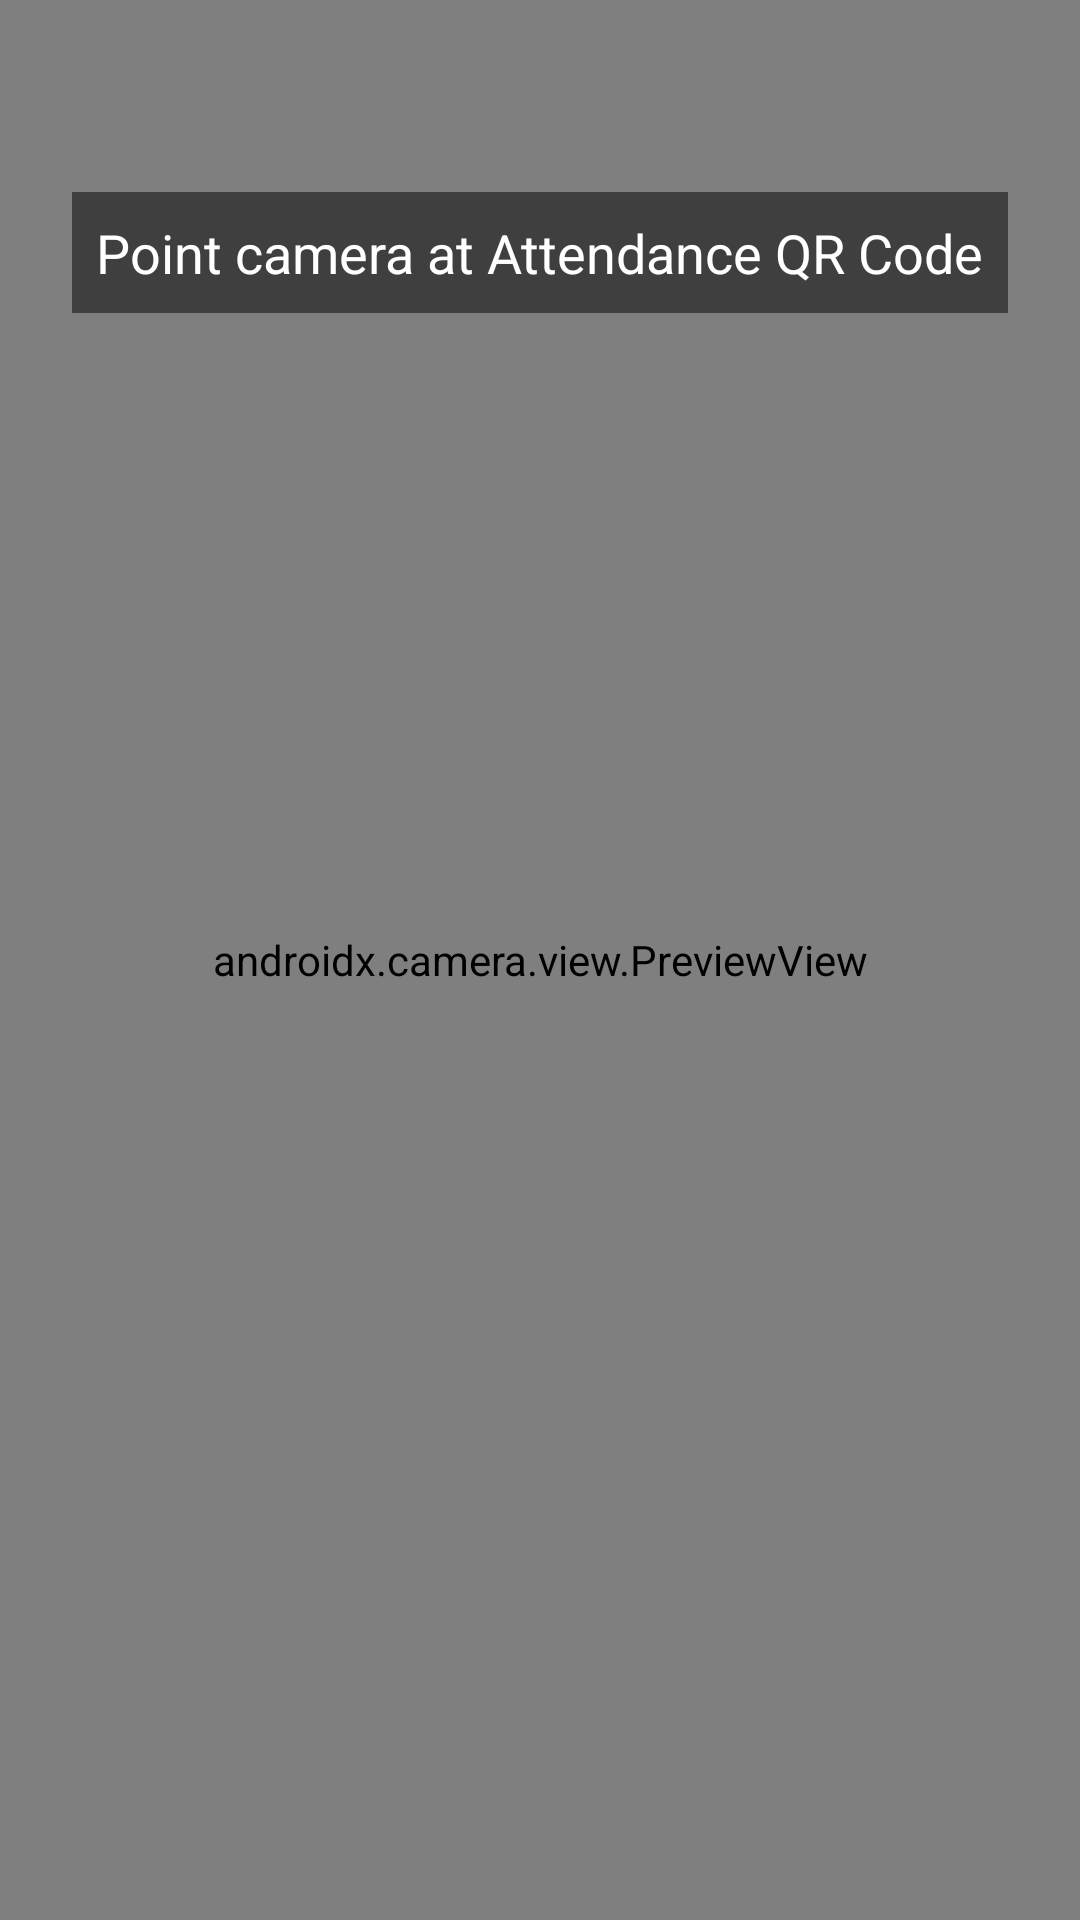

This screen was rendered from an Android layout file. Write that file and the resources it references.
<!-- AndroidManifest.xml: application theme Theme.AutoPayrollMobile -->
<!-- res/layout/fragment_qr_scanner.xml -->
<?xml version="1.0" encoding="utf-8"?>
<androidx.constraintlayout.widget.ConstraintLayout xmlns:android="http://schemas.android.com/apk/res/android"
    xmlns:app="http://schemas.android.com/apk/res-auto"
    xmlns:tools="http://schemas.android.com/tools"
    android:layout_width="match_parent"
    android:layout_height="match_parent"
    tools:context=".mainApp.QrScannerFragment">

    <androidx.camera.view.PreviewView
        android:id="@+id/cameraPreview"
        android:layout_width="match_parent"
        android:layout_height="match_parent" />

    <TextView
        android:id="@+id/instructionTextView"
        android:layout_width="wrap_content"
        android:layout_height="wrap_content"
        android:layout_marginTop="64dp"
        android:background="#80000000"
        android:padding="8dp"
        android:text="Point camera at Attendance QR Code"
        android:textColor="@android:color/white"
        android:textSize="18sp"
        app:layout_constraintEnd_toEndOf="parent"
        app:layout_constraintStart_toStartOf="parent"
        app:layout_constraintTop_toTopOf="parent" />

    <ProgressBar
        android:id="@+id/progressBar"
        style="?android:attr/progressBarStyle"
        android:layout_width="wrap_content"
        android:layout_height="wrap_content"
        android:visibility="gone"
        app:layout_constraintBottom_toBottomOf="parent"
        app:layout_constraintEnd_toEndOf="parent"
        app:layout_constraintStart_toStartOf="parent"
        app:layout_constraintTop_toTopOf="parent"
        tools:visibility="visible" />

    <TextView
        android:id="@+id/statusTextView"
        android:layout_width="wrap_content"
        android:layout_height="wrap_content"
        android:layout_marginTop="16dp"
        android:background="#80000000"
        android:padding="8dp"
        android:text="Status Message"
        android:textColor="@android:color/white"
        android:visibility="gone"
        app:layout_constraintEnd_toEndOf="parent"
        app:layout_constraintStart_toStartOf="parent"
        app:layout_constraintTop_toBottomOf="@+id/progressBar"
        tools:visibility="visible" />

    <Button
        android:id="@+id/clockInButton"
        android:layout_width="0dp"
        android:layout_height="wrap_content"
        android:layout_marginStart="16dp"
        android:layout_marginEnd="16dp"
        android:layout_marginBottom="32dp"
        android:text="Clock In"
        android:visibility="gone"
        app:layout_constraintBottom_toBottomOf="parent"
        app:layout_constraintEnd_toEndOf="parent"
        app:layout_constraintStart_toStartOf="parent"
        tools:visibility="visible" />

    <Button
        android:id="@+id/clockOutButton"
        android:layout_width="0dp"
        android:layout_height="wrap_content"
        android:layout_marginStart="16dp"
        android:layout_marginEnd="16dp"
        android:layout_marginBottom="32dp"
        android:text="Clock Out"
        android:visibility="gone"
        app:layout_constraintBottom_toBottomOf="parent"
        app:layout_constraintEnd_toEndOf="parent"
        app:layout_constraintStart_toStartOf="parent"
        tools:visibility="gone" />

</androidx.constraintlayout.widget.ConstraintLayout>
<!-- resources referenced by this layout -->
<resources>
  <style name="Theme.AutoPayrollMobile" parent="Theme.MaterialComponents.Light.NoActionBar">
          
          <item name="colorPrimary">@color/yellow_buttons</item>
          <item name="colorPrimaryVariant">@color/deep_indigo_bottom_nav</item> 
          <item name="colorOnPrimary">@color/text_primary</item> 
  
          
          <item name="colorSecondary">@color/active</item>
          <item name="colorSecondaryVariant">@color/active</item> 
          <item name="colorOnSecondary">@color/background</item> 
  
          
          <item name="android:colorBackground">@color/background</item>     
          <item name="colorSurface">@color/card_surface</item>           
  
          
          <item name="colorOnBackground">@color/text_primary</item>       
          <item name="colorOnSurface">@color/text_primary</item>        
  
          
          <item name="colorError">@color/red</item>
          <item name="colorOnError">@color/background</item>             
  
          
          <item name="android:statusBarColor" tools:targetApi="l">?attr/colorPrimaryVariant</item>
          
          
  
          
          <item name="android:textColorPrimary">@color/text_primary</item>
          <item name="android:textColorSecondary">@color/text_secondary</item>
          <item name="android:textColorHint">@color/muted_color_text</item>
  
          
          <item name="materialButtonStyle">@style/Widget.App.Button</item>
      </style>
  <color name="yellow_buttons">#FFD858</color>
  <color name="deep_indigo_bottom_nav">#0B132B</color>
  <color name="text_primary">#1F2937</color>
  <color name="active">#3CBF6C</color>
  <color name="background">#FDFCF9</color>
  <color name="card_surface">#F6F5F2</color>
  <color name="red">#B82020</color>
  <color name="text_secondary">#4B5563</color>
  <color name="muted_color_text">#9CA3AF</color>
  <style name="Widget.App.Button" parent="Widget.MaterialComponents.Button">
          <item name="backgroundTint">@color/yellow_buttons</item>
          <item name="android:textColor">@color/text_primary</item>
          <item name="rippleColor">@color/card_inner_surface</item> 
      </style>
  <color name="card_inner_surface">#D7D5CE</color>
</resources>
